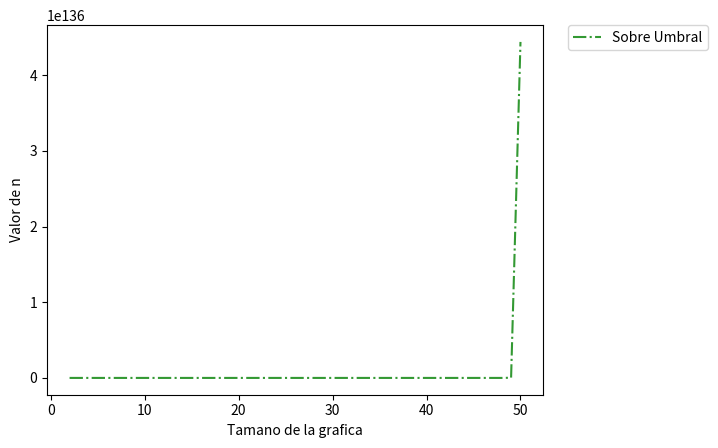

Recreate this plot in Python.
#!/usr/bin/env python3
# -*- coding: utf-8 -*-
"""
Created on Wed Oct 10 13:58:03 2018

[redacted]
"""

import matplotlib.pyplot as plt
import numpy as np
from numpy import log


if __name__ == "__main__":
    """
    Obtener gráfica de comportamiento de la cota y los umbrales
    """
    I = np.arange(2,51, 1)
    y1= np.zeros(len(I))
    #y2= np.zeros(len(I))
    #y3= np.zeros(len(I))
    for t in range(0,len(I)):
        d = 1/(I[t])
        y1[t] = (I[t]*log((I[t]**2)/0.02))**(1/d) /(log(I[t]))**3  
        #y2[t] = log(I[t])/I[t] 
        #y3[t] = (log(I[t]) - log(I[t]/2.0))/I[t] 
        
    plt.xlabel('Tamano de la grafica')
    plt.ylabel('Valor de n')
    plt.plot(I, y1, linestyle='-.', color='#339933', label="Sobre Umbral")
    #plt.plot(I, y2, linestyle='-', color='#0066cc', label="Cota")
    #plt.plot(I, y3, linestyle='--', color='#cc0000', label="Bajo Umbral")
    plt.legend(bbox_to_anchor=(1.05, 1), loc=2, borderaxespad=0.)
    plt.savefig("Cota.png")
    plt.show()
    
    #"""
